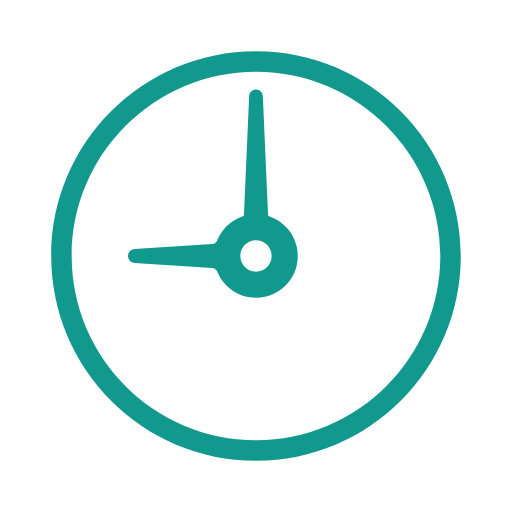
t = 0.00 s
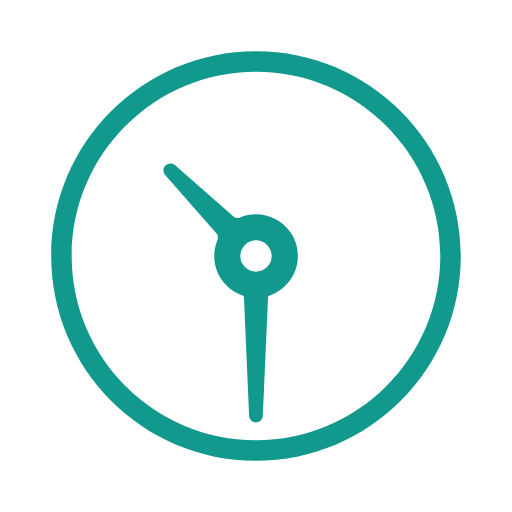
t = 1.39 s
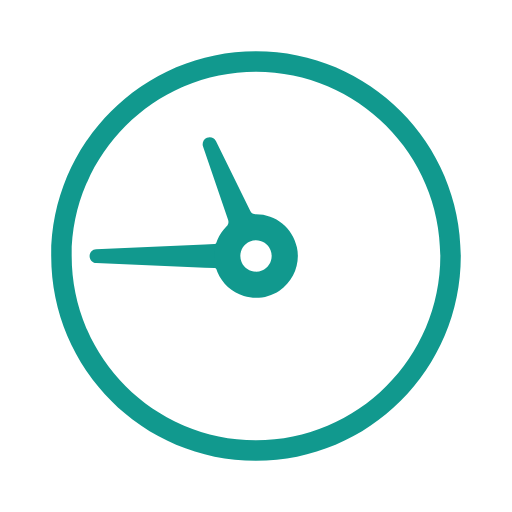
t = 2.08 s
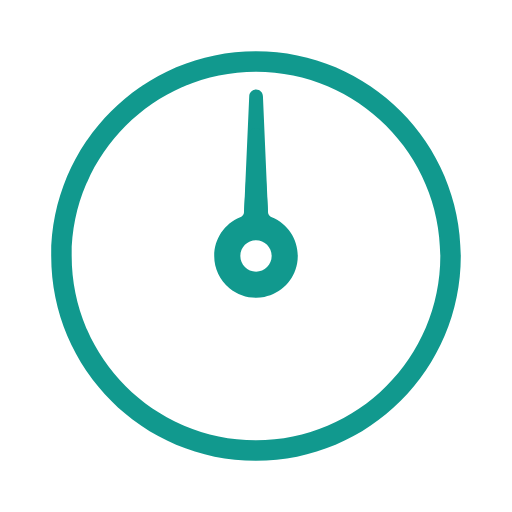
t = 2.78 s
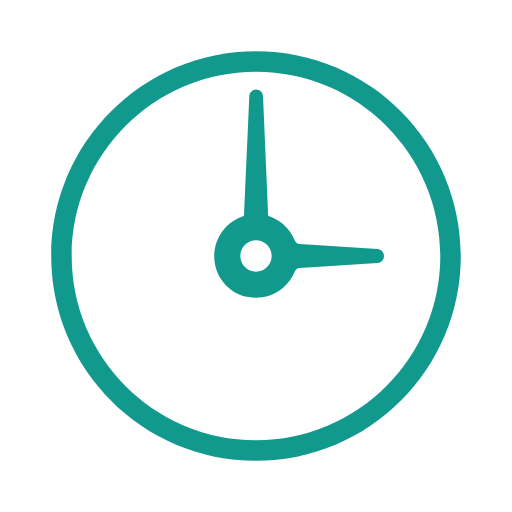
t = 5.56 s
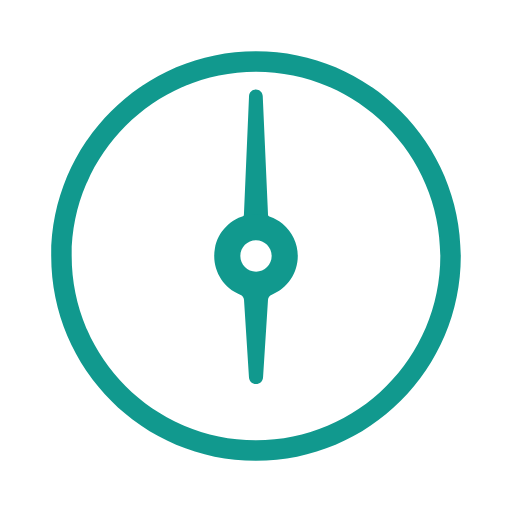
t = 8.33 s

The animated SVG that drew these frames (rendered in a browser with its animation timeline set to each time). Animation: 2 SMIL elements (animateTransform=2); frames cover the first 8.33 s, repeats indefinitely.

<svg xmlns="http://www.w3.org/2000/svg" xmlns:xlink="http://www.w3.org/1999/xlink" style="margin:auto;background:#fff;display:block;" width="129px" height="129px" viewBox="0 0 100 100" preserveAspectRatio="xMidYMid">
<g transform="translate(50 50)">
  <g ng-attr-transform="scale(0.8)">
    <g transform="translate(-50 -50)">
      <path fill="#11998e" stroke="#11998e" stroke-width="0" d="M50,14c19.85,0,36,16.15,36,36S69.85,86,50,86S14,69.85,14,50S30.15,14,50,14 M50,10c-22.091,0-40,17.909-40,40 s17.909,40,40,40s40-17.909,40-40S72.091,10,50,10L50,10z"></path>
      <path fill="#11998e" d="M52.78,42.506c-0.247-0.092-0.415-0.329-0.428-0.603L52.269,40l-0.931-21.225C51.304,18.06,50.716,17.5,50,17.5 s-1.303,0.56-1.338,1.277L47.731,40l-0.083,1.901c-0.013,0.276-0.181,0.513-0.428,0.604c-0.075,0.028-0.146,0.063-0.22,0.093V44h6 v-1.392C52.925,42.577,52.857,42.535,52.78,42.506z">
        <animateTransform attributeName="transform" type="rotate" repeatCount="indefinite" values="0 50 50;360 50 50" keyTimes="0;1" dur="2.7777777777777777s"></animateTransform>
      </path>
      <path fill="#11998e" d="M58.001,48.362c-0.634-3.244-3.251-5.812-6.514-6.391c-3.846-0.681-7.565,1.35-9.034,4.941 c-0.176,0.432-0.564,0.717-1.013,0.744l-15.149,0.97c-0.72,0.043-1.285,0.642-1.285,1.383c0,0.722,0.564,1.321,1.283,1.363 l15.153,0.971c0.447,0.027,0.834,0.312,1.011,0.744c1.261,3.081,4.223,5.073,7.547,5.073c2.447,0,4.744-1.084,6.301-2.975 C57.858,53.296,58.478,50.808,58.001,48.362z M50,53.06c-1.688,0-3.06-1.373-3.06-3.06s1.373-3.06,3.06-3.06s3.06,1.373,3.06,3.06 S51.688,53.06,50,53.06z">
        <animateTransform attributeName="transform" type="rotate" repeatCount="indefinite" values="0 50 50;360 50 50" keyTimes="0;1" dur="11.11111111111111s"></animateTransform>
      </path>
    </g>
  </g>
</g>
</svg>